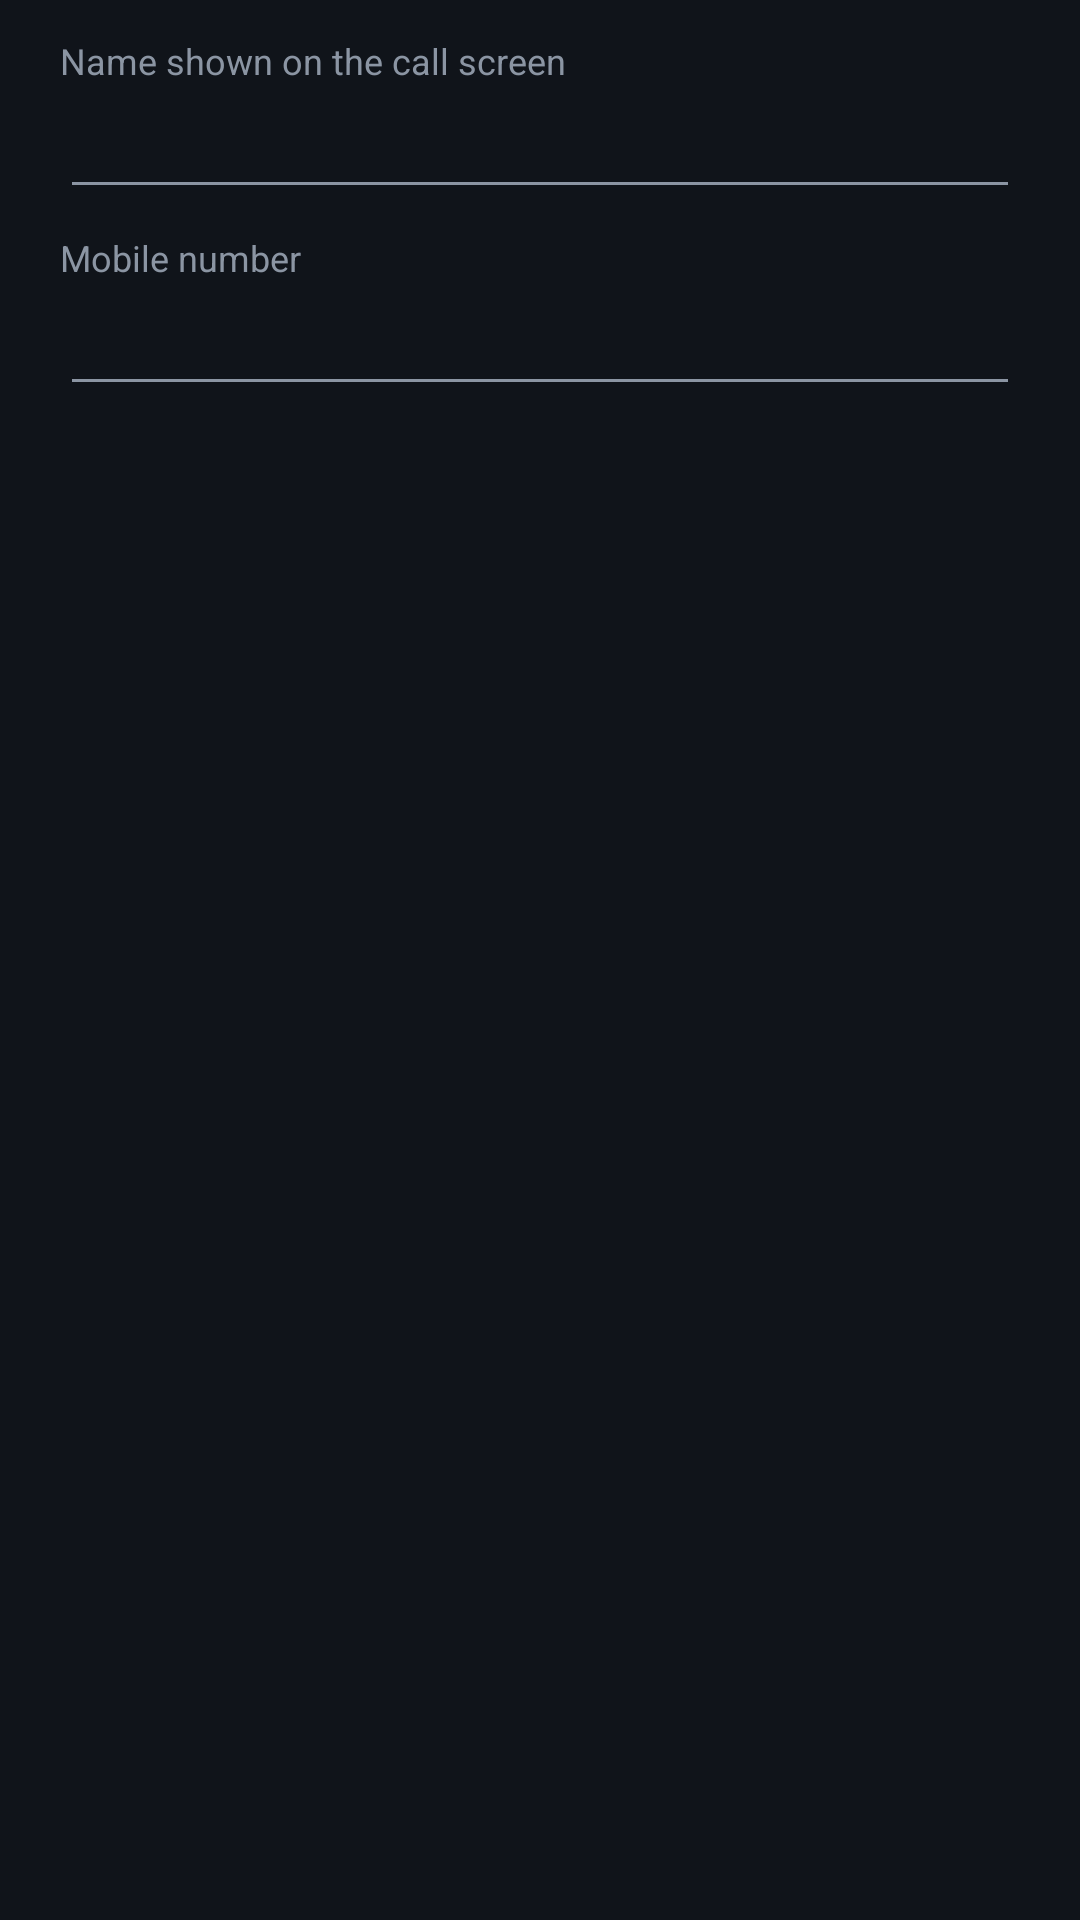

Layout XML and referenced resources for this Android screen:
<!-- AndroidManifest.xml: application theme AppTheme -->
<!-- res/layout/dialog_preset.xml -->
<?xml version="1.0" encoding="utf-8"?>
<LinearLayout xmlns:android="http://schemas.android.com/apk/res/android"
    android:layout_width="match_parent"
    android:layout_height="wrap_content"
    android:orientation="vertical"
    android:paddingStart="20dp"
    android:paddingEnd="20dp"
    android:paddingTop="12dp">

    <TextView
        style="@style/RowSub"
        android:layout_width="wrap_content"
        android:layout_height="wrap_content"
        android:text="@string/settings_name_label" />

    <EditText
        android:id="@+id/dlgName"
        android:layout_width="match_parent"
        android:layout_height="wrap_content"
        android:inputType="text"
        android:maxLines="1"
        android:textColor="@color/text_primary" />

    <TextView
        style="@style/RowSub"
        android:layout_width="wrap_content"
        android:layout_height="wrap_content"
        android:layout_marginTop="8dp"
        android:text="@string/preset_number_label" />

    <EditText
        android:id="@+id/dlgNumber"
        android:layout_width="match_parent"
        android:layout_height="wrap_content"
        android:inputType="phone"
        android:maxLines="1"
        android:textColor="@color/text_primary" />
</LinearLayout>
<!-- resources referenced by this layout -->
<resources>
  <color name="text_primary">#ECEFF4</color>
  <string name="preset_number_label">Mobile number</string>
  <string name="settings_name_label">Name shown on the call screen</string>
  <style name="RowSub">
          <item name="android:textSize">12sp</item>
          <item name="android:textColor">@color/text_secondary</item>
      </style>
  <style name="AppTheme" parent="Base.AppTheme" />
  <color name="text_secondary">#8B95A3</color>
  <style name="Base.AppTheme" parent="android:Theme.Material.NoActionBar">
          <item name="android:colorPrimary">@color/primary</item>
          <item name="android:colorPrimaryDark">@color/primary_dark</item>
          <item name="android:colorAccent">@color/accent</item>
          <item name="android:windowBackground">@color/bg</item>
          <item name="android:colorControlActivated">@color/accent</item>
          <item name="android:colorControlNormal">@color/text_secondary</item>
          <item name="android:colorControlHighlight">@color/control_highlight</item>
          <item name="android:statusBarColor">@color/primary_dark</item>
          <item name="android:navigationBarColor">@color/primary_dark</item>
          <item name="android:alertDialogTheme">@style/AppDialog</item>
      </style>
  <color name="primary">#171E28</color>
  <color name="primary_dark">#0B0F14</color>
  <color name="accent">#00E676</color>
  <color name="bg">#10141A</color>
  <color name="control_highlight">#26FFFFFF</color>
  <style name="AppDialog" parent="android:Theme.Material.Dialog.Alert">
          <item name="android:colorAccent">@color/accent</item>
      </style>
</resources>
